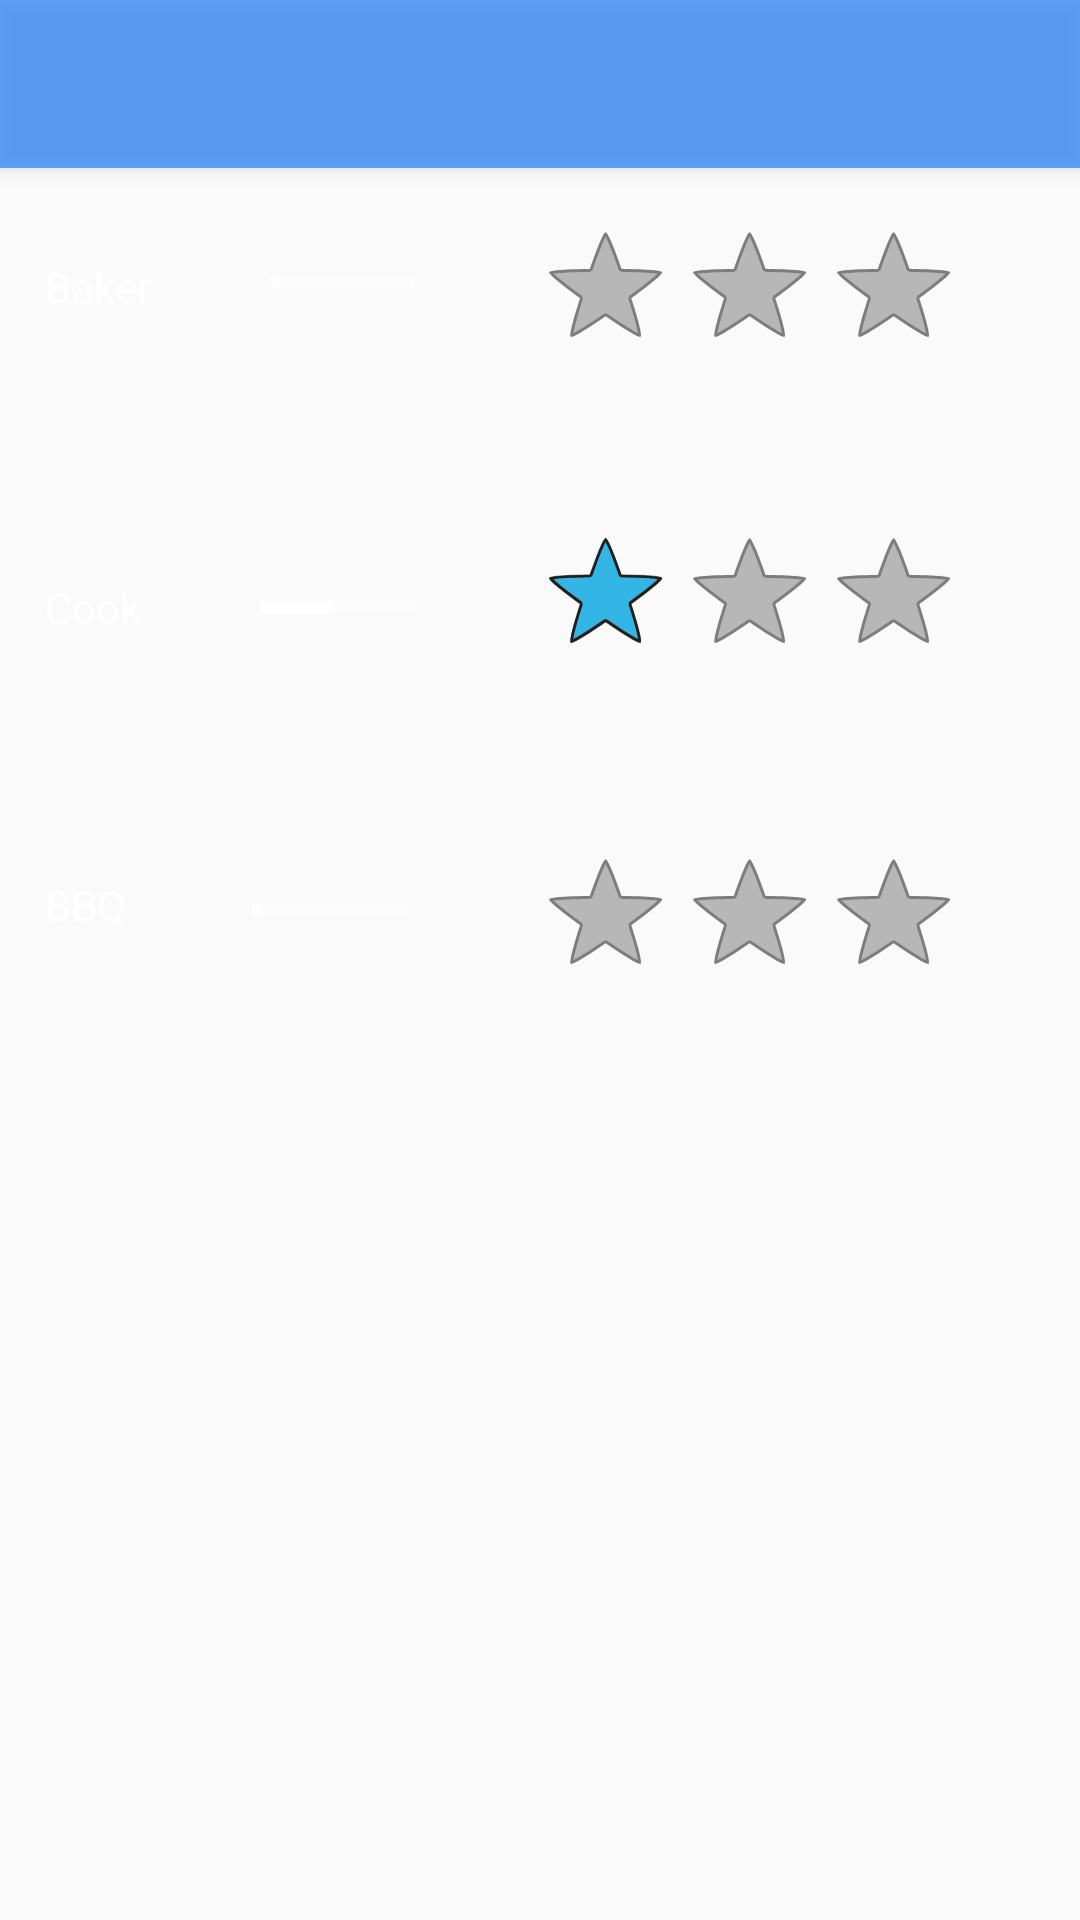

Produce the Android XML layout that renders to this screen, including the resource entries it uses.
<!-- AndroidManifest.xml: application theme AppTheme -->
<!-- res/layout/activity_levels.xml -->
<?xml version="1.0" encoding="utf-8"?>
<LinearLayout xmlns:android="http://schemas.android.com/apk/res/android"
    xmlns:app="http://schemas.android.com/apk/res-auto"
    android:orientation="vertical"
    android:layout_width="match_parent"
    android:layout_height="match_parent"
    android:background="@drawable/standard_backgound">

    <androidx.constraintlayout.widget.ConstraintLayout
        android:layout_width="match_parent"
        android:layout_height="match_parent">


        <ProgressBar
            android:id="@+id/bbqProgress"
            style="?android:attr/progressBarStyleHorizontal"
            android:layout_width="52dp"
            android:layout_height="21dp"
            android:layout_marginTop="80dp"
            android:max="100"
            android:progress="5"
            app:layout_constraintEnd_toStartOf="@+id/bbqRating"
            app:layout_constraintStart_toEndOf="@+id/textView7"
            app:layout_constraintTop_toBottomOf="@+id/cookProgress" />

        <TextView
            android:id="@+id/textView7"
            android:layout_width="wrap_content"
            android:layout_height="wrap_content"
            android:layout_marginStart="15dp"
            android:layout_marginTop="80dp"
            android:text="BBQ"
            android:textColor="#FFFFFFFF"
            app:layout_constraintStart_toStartOf="parent"
            app:layout_constraintTop_toBottomOf="@+id/textView6" />

        <RatingBar
            android:id="@+id/bbqRating"
            style="@android:style/Widget.Holo.Light.RatingBar"
            android:layout_width="wrap_content"
            android:layout_height="wrap_content"
            android:layout_marginTop="50dp"
            android:layout_marginEnd="38dp"
            android:clickable="false"
            android:indeterminate="false"
            android:isIndicator="true"
            android:numStars="3"
            android:rating="0"
            android:stepSize="1"
            app:layout_constraintEnd_toEndOf="parent"
            app:layout_constraintTop_toBottomOf="@+id/cookRating" />

        <TextView
            android:id="@+id/textView6"
            android:layout_width="wrap_content"
            android:layout_height="wrap_content"
            android:layout_marginStart="15dp"
            android:layout_marginTop="35dp"
            android:layout_marginBottom="15dp"
            android:text="Cook"
            android:textColor="#FFFFFFFF"
            app:layout_constraintBottom_toTopOf="@+id/textView7"
            app:layout_constraintStart_toStartOf="parent"
            app:layout_constraintTop_toBottomOf="@+id/textView5" />

        <RatingBar
            android:id="@+id/cookRating"
            style="@android:style/Widget.Holo.Light.RatingBar"
            android:layout_width="wrap_content"
            android:layout_height="wrap_content"
            android:layout_marginTop="15dp"
            android:layout_marginEnd="38dp"
            android:layout_marginBottom="30dp"
            android:clickable="false"
            android:indeterminate="false"
            android:isIndicator="true"
            android:numStars="3"
            android:rating="1"
            android:stepSize="1"
            app:layout_constraintBottom_toTopOf="@+id/bbqRating"
            app:layout_constraintEnd_toEndOf="parent"
            app:layout_constraintTop_toBottomOf="@+id/bakerStar" />


        <RatingBar
            android:id="@+id/bakerStar"
            style="@android:style/Widget.Holo.Light.RatingBar"
            android:layout_width="wrap_content"
            android:layout_height="wrap_content"
            android:layout_marginTop="15dp"
            android:layout_marginEnd="38dp"
            android:layout_marginBottom="30dp"
            android:clickable="false"
            android:indeterminate="false"
            android:isIndicator="true"
            android:numStars="3"
            android:rating="0"
            android:stepSize="1"
            app:layout_constraintBottom_toTopOf="@+id/cookRating"
            app:layout_constraintEnd_toEndOf="parent"
            app:layout_constraintTop_toBottomOf="@+id/menu_toolbar_layout" />

        <com.google.android.material.appbar.AppBarLayout
            android:id="@+id/appBarLayout"
            android:layout_width="match_parent"
            android:layout_height="wrap_content"
            app:layout_constraintEnd_toEndOf="parent"
            app:layout_constraintStart_toStartOf="parent"
            app:layout_constraintTop_toTopOf="parent">

        </com.google.android.material.appbar.AppBarLayout>

        <TextView
            android:id="@+id/textView5"
            android:layout_width="wrap_content"
            android:layout_height="wrap_content"
            android:layout_marginStart="15dp"
            android:layout_marginTop="30dp"
            android:layout_marginBottom="53dp"
            android:text="Baker"
            android:textColor="#FFFFFFFF"
            app:layout_constraintBottom_toTopOf="@+id/textView6"
            app:layout_constraintStart_toStartOf="parent"
            app:layout_constraintTop_toBottomOf="@+id/menu_toolbar_layout" />

        <ProgressBar
            android:id="@+id/bakerProgress"
            style="?android:attr/progressBarStyleHorizontal"
            android:layout_width="wrap_content"
            android:layout_height="wrap_content"
            android:layout_marginTop="30dp"
            android:max="100"
            android:progress="5"
            app:layout_constraintEnd_toStartOf="@+id/bakerStar"
            app:layout_constraintStart_toEndOf="@+id/textView5"
            app:layout_constraintTop_toBottomOf="@+id/menu_toolbar_layout" />

        <ProgressBar
            android:id="@+id/cookProgress"
            style="?android:attr/progressBarStyleHorizontal"
            android:layout_width="52dp"
            android:layout_height="21dp"
            android:layout_marginTop="90dp"
            android:max="100"
            android:progress="45"
            app:layout_constraintEnd_toStartOf="@+id/cookRating"
            app:layout_constraintStart_toEndOf="@+id/textView6"
            app:layout_constraintTop_toBottomOf="@+id/bakerProgress" />

        <androidx.appcompat.widget.Toolbar
            android:id="@+id/menu_toolbar_layout"
            android:layout_width="match_parent"
            android:layout_height="wrap_content"
            android:background="#BF2F86FA"
            android:elevation="4dp"

            app:layout_constraintEnd_toEndOf="parent"
            app:layout_constraintStart_toStartOf="parent"
            app:layout_constraintTop_toTopOf="parent"
            app:popupTheme="@style/ThemeOverlay.AppCompat.Light">

        </androidx.appcompat.widget.Toolbar>

    </androidx.constraintlayout.widget.ConstraintLayout>
</LinearLayout>
<!-- resources referenced by this layout -->
<resources>
  <style name="AppTheme" parent="Theme.AppCompat.Light.NoActionBar">
          
          <item name="colorPrimary">@color/colorPrimary</item>
          <item name="colorPrimaryDark">@color/colorPrimaryDark</item>
          <item name="colorAccent">@color/colorAccent</item>
          
          <item name="android:textColorSecondary">@color/colorAccent</item>
      </style>
  <color name="colorPrimary">#000000</color>
  <color name="colorPrimaryDark">#000000</color>
  <color name="colorAccent">#FFFFFF</color>
</resources>
